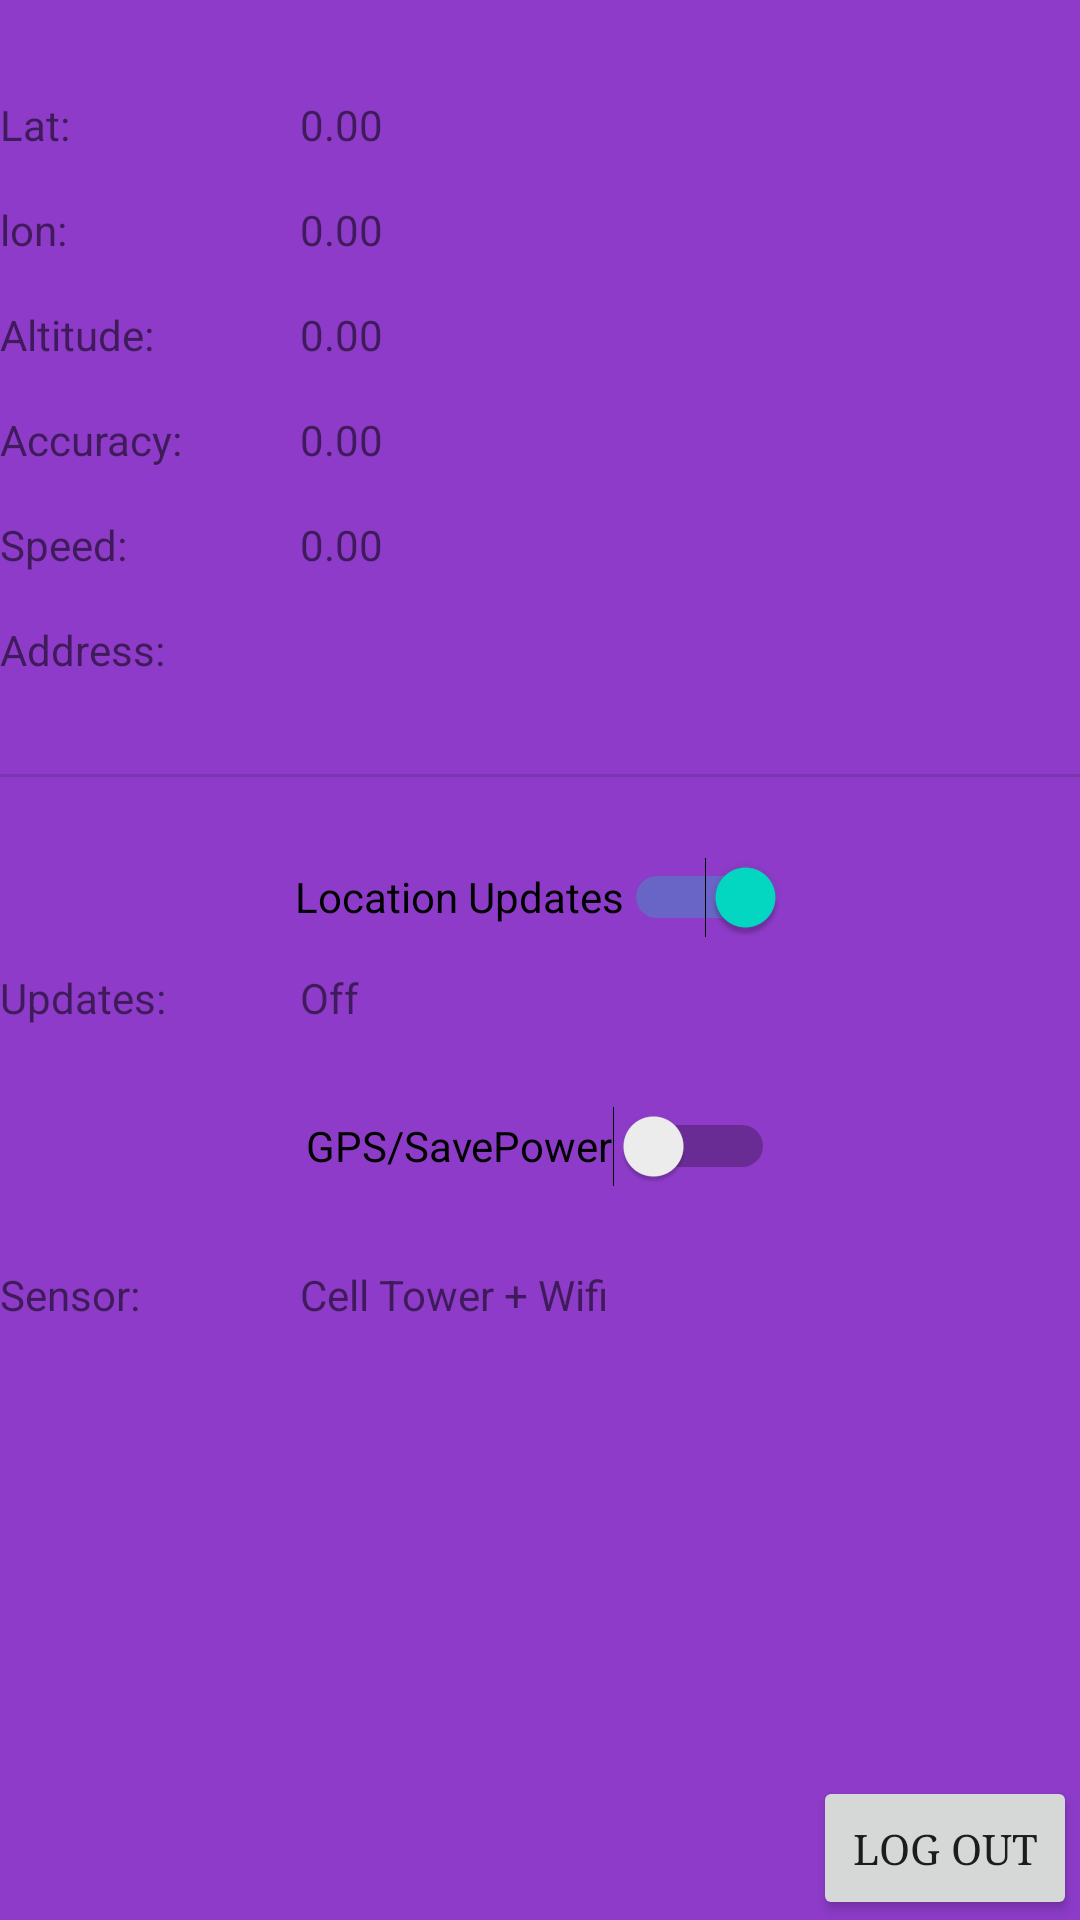

Layout XML and referenced resources for this Android screen:
<!-- AndroidManifest.xml: application theme Theme.OPSC7312_POE -->
<!-- res/layout/activity_map.xml -->
<?xml version="1.0" encoding="utf-8"?>
<androidx.constraintlayout.widget.ConstraintLayout xmlns:android="http://schemas.android.com/apk/res/android"
    xmlns:app="http://schemas.android.com/apk/res-auto"
    xmlns:tools="http://schemas.android.com/tools"
    android:layout_width="match_parent"
    android:layout_height="match_parent"
    android:background="#8d3bc8"
    tools:context=".MainActivity">

    <TextView
        android:id="@+id/tv_labellat"
        android:layout_width="100dp"
        android:layout_height="wrap_content"
        android:layout_marginTop="32dp"
        android:text="Lat:"
        app:layout_constraintStart_toStartOf="parent"
        app:layout_constraintTop_toTopOf="parent" />

    <TextView
        android:id="@+id/tv_lat"
        android:layout_width="wrap_content"
        android:layout_height="wrap_content"
        android:layout_marginTop="32dp"
        android:text="0.00"
        app:layout_constraintStart_toEndOf="@+id/tv_labellat"
        app:layout_constraintTop_toTopOf="parent" />

    <TextView
        android:id="@+id/tv_labellon"
        android:layout_width="100dp"
        android:layout_height="wrap_content"
        android:layout_marginTop="16dp"
        android:text="lon:"
        app:layout_constraintStart_toStartOf="parent"
        app:layout_constraintTop_toBottomOf="@+id/tv_labellat" />

    <TextView
        android:id="@+id/tv_lon"
        android:layout_width="wrap_content"
        android:layout_height="wrap_content"
        android:layout_marginTop="16dp"
        android:text="0.00"
        app:layout_constraintStart_toEndOf="@+id/tv_labellon"
        app:layout_constraintTop_toBottomOf="@+id/tv_lat" />

    <TextView
        android:id="@+id/tv_labelaltitude"
        android:layout_width="100dp"
        android:layout_height="wrap_content"
        android:layout_marginTop="16dp"
        android:text="Altitude:"
        app:layout_constraintStart_toStartOf="parent"
        app:layout_constraintTop_toBottomOf="@+id/tv_labellon" />

    <TextView
        android:id="@+id/tv_altitude"
        android:layout_width="wrap_content"
        android:layout_height="wrap_content"
        android:text="0.00"
        app:layout_constraintStart_toEndOf="@+id/tv_labelaltitude"
        app:layout_constraintTop_toTopOf="@+id/tv_labelaltitude" />

    <TextView
        android:id="@+id/tv_labelaccuracy"
        android:layout_width="100dp"
        android:layout_height="wrap_content"
        android:layout_marginTop="16dp"
        android:text="Accuracy:"
        app:layout_constraintStart_toStartOf="parent"
        app:layout_constraintTop_toBottomOf="@+id/tv_labelaltitude" />

    <TextView
        android:id="@+id/tv_accuracy"
        android:layout_width="wrap_content"
        android:layout_height="wrap_content"
        android:text="0.00"
        app:layout_constraintStart_toEndOf="@+id/tv_labelaccuracy"
        app:layout_constraintTop_toTopOf="@+id/tv_labelaccuracy" />

    <TextView
        android:id="@+id/tv_labelspeed"
        android:layout_width="100dp"
        android:layout_height="wrap_content"
        android:layout_marginTop="16dp"
        android:text="Speed:"
        app:layout_constraintStart_toStartOf="parent"
        app:layout_constraintTop_toBottomOf="@+id/tv_labelaccuracy" />

    <TextView
        android:id="@+id/tv_speed"
        android:layout_width="wrap_content"
        android:layout_height="wrap_content"
        android:text="0.00"
        app:layout_constraintStart_toEndOf="@+id/tv_labelspeed"
        app:layout_constraintTop_toTopOf="@+id/tv_labelspeed" />

    <TextView
        android:id="@+id/tv_labelsensor"
        android:layout_width="100dp"
        android:layout_height="wrap_content"
        android:layout_marginTop="16dp"
        android:text="Sensor:"
        app:layout_constraintStart_toStartOf="parent"
        app:layout_constraintTop_toBottomOf="@+id/sw_gps" />

    <TextView
        android:id="@+id/tv_sensor"
        android:layout_width="wrap_content"
        android:layout_height="wrap_content"
        android:text="Cell Tower + Wifi"
        app:layout_constraintStart_toEndOf="@+id/tv_labelsensor"
        app:layout_constraintTop_toTopOf="@+id/tv_labelsensor" />

    <TextView
        android:id="@+id/tv_labelupdates"
        android:layout_width="100dp"
        android:layout_height="wrap_content"
        android:text="Updates:"
        app:layout_constraintStart_toStartOf="parent"
        app:layout_constraintTop_toBottomOf="@+id/sw_locationsupdates" />

    <TextView
        android:id="@+id/tv_updates"
        android:layout_width="wrap_content"
        android:layout_height="wrap_content"
        android:text="Off"
        app:layout_constraintStart_toEndOf="@+id/tv_labelupdates"
        app:layout_constraintTop_toTopOf="@+id/tv_labelupdates" />

    <Switch
        android:id="@+id/sw_locationsupdates"
        android:layout_width="wrap_content"
        android:layout_height="wrap_content"
        android:layout_marginTop="16dp"
        android:checked="true"
        android:minHeight="48dp"
        android:text="Location Updates"
        app:layout_constraintEnd_toEndOf="parent"
        app:layout_constraintStart_toStartOf="parent"
        app:layout_constraintTop_toBottomOf="@+id/divider" />

    <Switch
        android:id="@+id/sw_gps"
        android:layout_width="wrap_content"
        android:layout_height="wrap_content"
        android:layout_marginTop="16dp"
        android:minHeight="48dp"
        android:text="GPS/SavePower"
        app:layout_constraintEnd_toEndOf="parent"
        app:layout_constraintStart_toStartOf="parent"
        app:layout_constraintTop_toBottomOf="@+id/tv_labelupdates" />

    <TextView
        android:id="@+id/tv_address"
        android:layout_width="wrap_content"
        android:layout_height="wrap_content"
        app:layout_constraintStart_toEndOf="@+id/tv_lbladdress"
        app:layout_constraintTop_toTopOf="@+id/tv_lbladdress" />

    <TextView
        android:id="@+id/tv_lbladdress"
        android:layout_width="100dp"
        android:layout_height="wrap_content"
        android:layout_marginTop="16dp"
        android:text="Address:"
        app:layout_constraintStart_toStartOf="parent"
        app:layout_constraintTop_toBottomOf="@+id/tv_labelspeed" />

    <View
        android:id="@+id/divider"
        android:layout_width="409dp"
        android:layout_height="1dp"
        android:layout_marginStart="1dp"
        android:layout_marginTop="32dp"
        android:layout_marginEnd="1dp"
        android:layout_marginBottom="16dp"
        android:background="?android:attr/listDivider"
        app:layout_constraintBottom_toTopOf="@+id/sw_locationsupdates"
        app:layout_constraintEnd_toEndOf="parent"
        app:layout_constraintStart_toStartOf="parent"
        app:layout_constraintTop_toBottomOf="@+id/tv_address" />

    <Button
        android:id="@+id/logOut"
        android:layout_width="wrap_content"
        android:layout_height="wrap_content"
        android:fontFamily="serif"
        android:text="Log Out"
        app:layout_constraintBottom_toBottomOf="parent"
        app:layout_constraintEnd_toEndOf="parent"
        app:layout_constraintHorizontal_bias="0.996"
        app:layout_constraintStart_toStartOf="parent"
        app:layout_constraintTop_toTopOf="parent"
        app:layout_constraintVertical_bias="1.0" />

</androidx.constraintlayout.widget.ConstraintLayout>
<!-- resources referenced by this layout -->
<resources>
  <style name="Theme.OPSC7312_POE" parent="Theme.MaterialComponents.DayNight.NoActionBar">
          
          <item name="colorPrimary">@color/purple_500</item>
          <item name="colorPrimaryVariant">@color/purple_700</item>
          <item name="colorOnPrimary">@color/white</item>
          
          <item name="colorSecondary">@color/teal_200</item>
          <item name="colorSecondaryVariant">@color/teal_700</item>
          <item name="colorOnSecondary">@color/black</item>
          
          <item name="android:statusBarColor" tools:targetApi="l">?attr/colorPrimaryVariant</item>
          
      </style>
  <!-- not gathered from this repository: default colours our renderer supplied (Android Studio template values) -->
  <color name="purple_500">#FF6200EE</color>
  <color name="purple_700">#FF3700B3</color>
  <color name="teal_200">#FF03DAC5</color>
  <color name="teal_700">#FF018786</color>
  <color name="black">#FF000000</color>
  <color name="white">#FFFFFFFF</color>
</resources>
